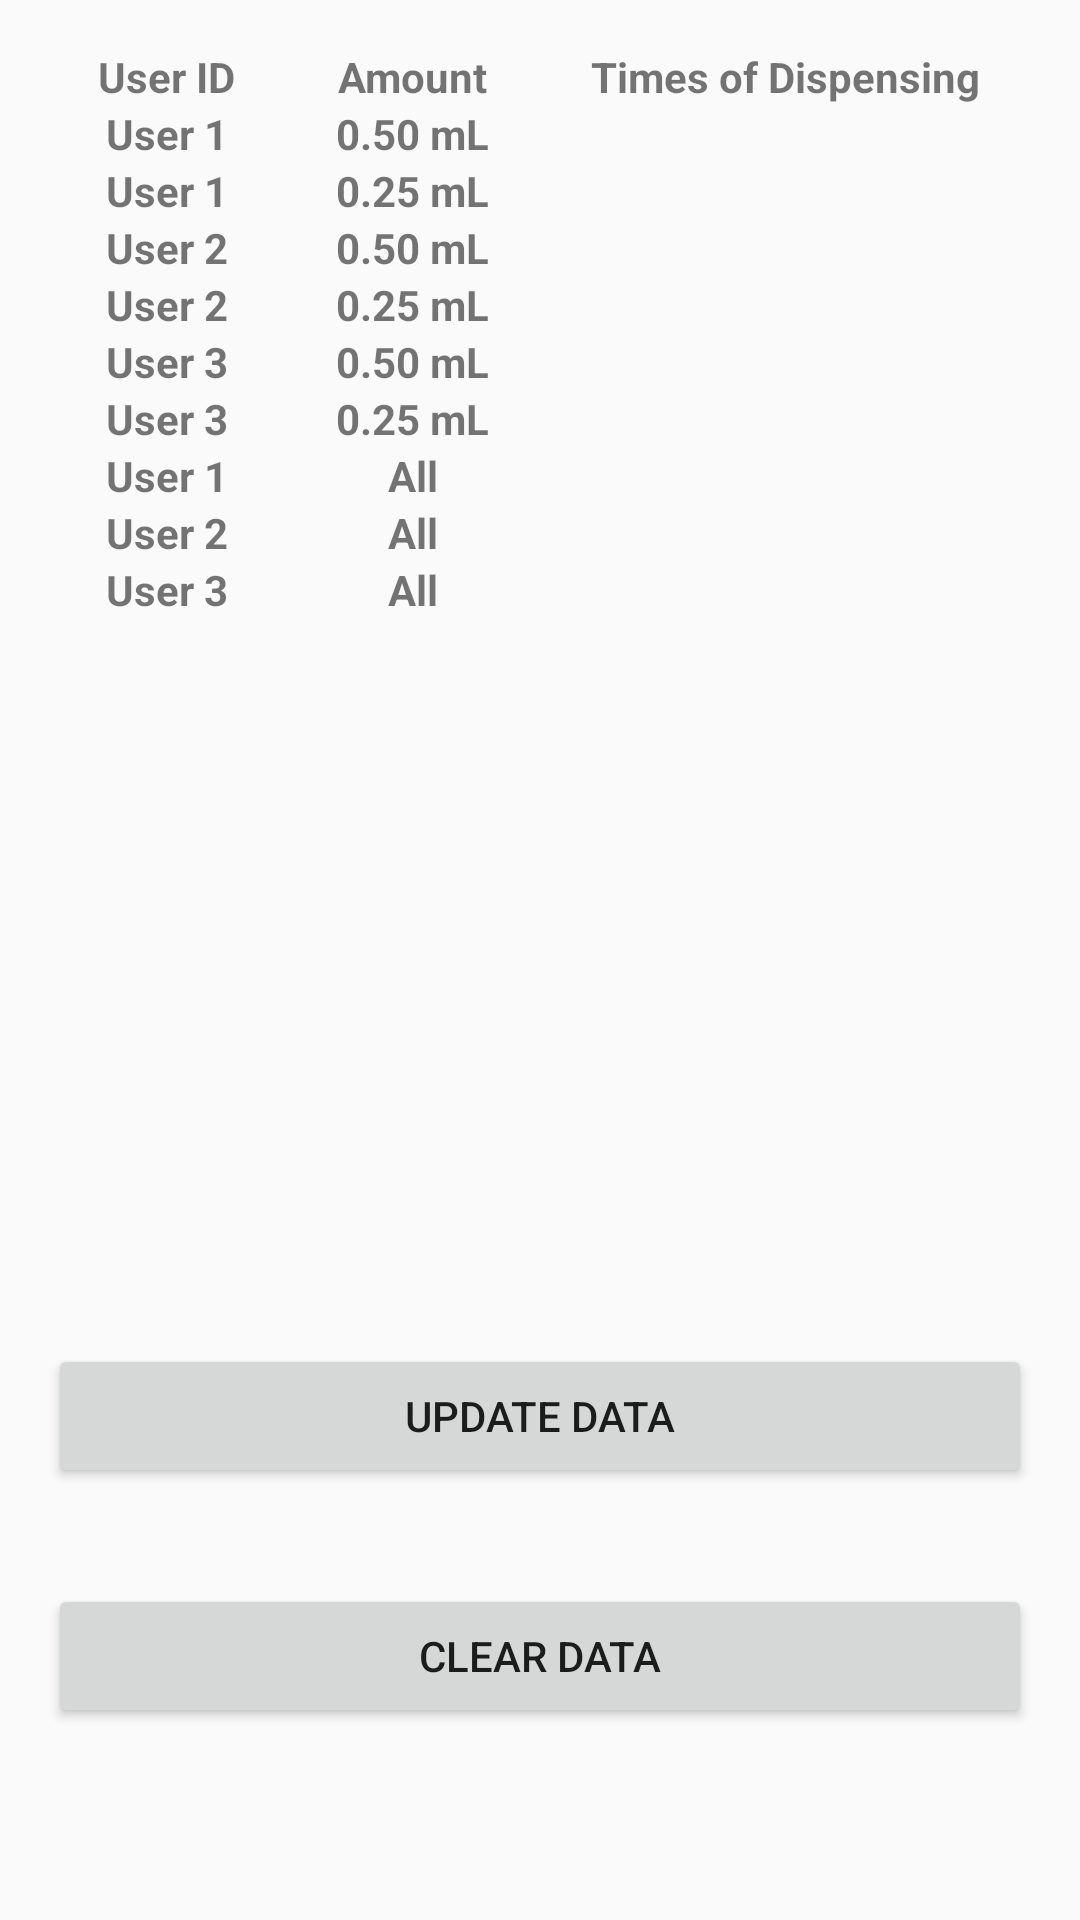

The Android layout XML behind this screen, and the referenced resources:
<!-- AndroidManifest.xml: application theme AppTheme -->
<!-- res/layout/activity_historical_data.xml -->
<?xml version="1.0" encoding="utf-8"?>
<android.support.constraint.ConstraintLayout xmlns:android="http://schemas.android.com/apk/res/android"
    xmlns:app="http://schemas.android.com/apk/res-auto"
    xmlns:tools="http://schemas.android.com/tools"
    android:layout_width="match_parent"
    android:layout_height="match_parent"
    tools:context=".HistoricalDataActivity">

    <TableLayout
        android:id="@+id/dataTable"
        android:layout_width="fill_parent"
        android:layout_height="wrap_content"
        android:layout_marginStart="16dp"
        android:layout_marginLeft="16dp"
        android:layout_marginTop="16dp"
        android:layout_marginEnd="16dp"
        android:layout_marginRight="16dp"
        android:stretchColumns="*"
        app:layout_constraintEnd_toEndOf="parent"
        app:layout_constraintStart_toStartOf="parent"
        app:layout_constraintTop_toTopOf="parent">

        <TableRow
            android:layout_width="fill_parent"
            android:layout_height="wrap_content"
            android:layout_gravity="center_horizontal"
            tools:ignore="UselessParent">

            <TextView
                android:layout_gravity="center"
                android:layout_weight="1"
                android:text="@string/history_data_u_id"
                android:textStyle="bold" />

            <TextView
                android:layout_gravity="center"
                android:layout_weight="1"
                android:text="@string/history_data_amount"
                android:textStyle="bold" />

            <TextView
                android:layout_gravity="center"
                android:layout_weight="1"
                android:text="@string/history_data_time"
                android:textStyle="bold" />
        </TableRow>

        <TableRow
            android:layout_width="fill_parent"
            android:layout_height="wrap_content"
            android:layout_gravity="center_horizontal"
            tools:ignore="UselessParent">

            <TextView
                android:layout_gravity="center"
                android:layout_weight="1"
                android:text="@string/history_data_u1"
                android:textStyle="bold" />

            <TextView
                android:layout_gravity="center"
                android:layout_weight="1"
                android:text="@string/history_data_highAmount"
                android:textStyle="bold" />

            <TextView
                android:id="@+id/u1high"
                android:layout_gravity="center"
                android:layout_weight="1"
                android:textStyle="bold" />
        </TableRow>

        <TableRow
            android:layout_width="fill_parent"
            android:layout_height="wrap_content"
            android:layout_gravity="center_horizontal"
            tools:ignore="UselessParent">

            <TextView
                android:layout_gravity="center"
                android:layout_weight="1"
                android:text="@string/history_data_u1"
                android:textStyle="bold" />

            <TextView
                android:layout_gravity="center"
                android:layout_weight="1"
                android:text="@string/history_data_lowAmount"
                android:textStyle="bold" />

            <TextView
                android:id="@+id/u1low"
                android:layout_gravity="center"
                android:layout_weight="1"
                android:textStyle="bold" />
        </TableRow>

        <TableRow
            android:layout_width="fill_parent"
            android:layout_height="wrap_content"
            android:layout_gravity="center_horizontal"
            tools:ignore="UselessParent">

            <TextView
                android:layout_gravity="center"
                android:layout_weight="1"
                android:text="@string/history_data_u2"
                android:textStyle="bold" />

            <TextView
                android:layout_gravity="center"
                android:layout_weight="1"
                android:text="@string/history_data_highAmount"
                android:textStyle="bold" />

            <TextView
                android:id="@+id/u2high"
                android:layout_gravity="center"
                android:layout_weight="1"
                android:textStyle="bold" />
        </TableRow>

        <TableRow
            android:layout_width="fill_parent"
            android:layout_height="wrap_content"
            android:layout_gravity="center_horizontal"
            tools:ignore="UselessParent">

            <TextView
                android:layout_gravity="center"
                android:layout_weight="1"
                android:text="@string/history_data_u2"
                android:textStyle="bold" />

            <TextView
                android:layout_gravity="center"
                android:layout_weight="1"
                android:text="@string/history_data_lowAmount"
                android:textStyle="bold" />

            <TextView
                android:id="@+id/u2low"
                android:layout_gravity="center"
                android:layout_weight="1"
                android:textStyle="bold" />
        </TableRow>

        <TableRow
            android:layout_width="fill_parent"
            android:layout_height="wrap_content"
            android:layout_gravity="center_horizontal"
            tools:ignore="UselessParent">

            <TextView
                android:layout_gravity="center"
                android:layout_weight="1"
                android:text="@string/history_data_u3"
                android:textStyle="bold" />

            <TextView
                android:layout_gravity="center"
                android:layout_weight="1"
                android:text="@string/history_data_highAmount"
                android:textStyle="bold" />

            <TextView
                android:id="@+id/u3high"
                android:layout_gravity="center"
                android:layout_weight="1"
                android:textStyle="bold" />
        </TableRow>

        <TableRow
            android:layout_width="fill_parent"
            android:layout_height="wrap_content"
            android:layout_gravity="center_horizontal"
            tools:ignore="UselessParent">

            <TextView
                android:layout_gravity="center"
                android:layout_weight="1"
                android:text="@string/history_data_u3"
                android:textStyle="bold" />

            <TextView
                android:layout_gravity="center"
                android:layout_weight="1"
                android:text="@string/history_data_lowAmount"
                android:textStyle="bold" />

            <TextView
                android:id="@+id/u3low"
                android:layout_gravity="center"
                android:layout_weight="1"
                android:textStyle="bold" />
        </TableRow>

        <TableRow
            android:layout_width="fill_parent"
            android:layout_height="wrap_content"
            android:layout_gravity="center_horizontal"
            tools:ignore="UselessParent">

            <TextView
                android:layout_gravity="center"
                android:layout_weight="1"
                android:text="@string/history_data_u1"
                android:textStyle="bold" />

            <TextView
                android:layout_gravity="center"
                android:layout_weight="1"
                android:text="@string/history_data_all"
                android:textStyle="bold" />

            <TextView
                android:id="@+id/u1all"
                android:layout_gravity="center"
                android:layout_weight="1"
                android:textStyle="bold" />
        </TableRow>

        <TableRow
            android:layout_width="fill_parent"
            android:layout_height="wrap_content"
            android:layout_gravity="center_horizontal"
            tools:ignore="UselessParent">

            <TextView
                android:layout_gravity="center"
                android:layout_weight="1"
                android:text="@string/history_data_u2"
                android:textStyle="bold" />

            <TextView
                android:layout_gravity="center"
                android:layout_weight="1"
                android:text="@string/history_data_all"
                android:textStyle="bold" />

            <TextView
                android:id="@+id/u2all"
                android:layout_gravity="center"
                android:layout_weight="1"
                android:textStyle="bold" />
        </TableRow>

        <TableRow
            android:layout_width="fill_parent"
            android:layout_height="wrap_content"
            android:layout_gravity="center_horizontal"
            tools:ignore="UselessParent">

            <TextView
                android:layout_gravity="center"
                android:layout_weight="1"
                android:text="@string/history_data_u3"
                android:textStyle="bold" />

            <TextView
                android:layout_gravity="center"
                android:layout_weight="1"
                android:text="@string/history_data_all"
                android:textStyle="bold" />

            <TextView
                android:id="@+id/u3all"
                android:layout_gravity="center"
                android:layout_weight="1"
                android:textStyle="bold" />
        </TableRow>

    </TableLayout>

    <Button
        android:id="@+id/button_update"
        android:layout_width="0dp"
        android:layout_height="wrap_content"
        android:layout_marginStart="16dp"
        android:layout_marginLeft="16dp"
        android:layout_marginEnd="16dp"
        android:layout_marginRight="16dp"
        android:layout_marginBottom="32dp"
        android:onClick="InitiateBle"
        android:text="@string/history_data_update_data"
        app:layout_constraintBottom_toTopOf="@+id/button_clear"
        app:layout_constraintEnd_toEndOf="parent"
        app:layout_constraintStart_toStartOf="parent" />

    <Button
        android:id="@+id/button_clear"
        android:layout_width="0dp"
        android:layout_height="wrap_content"
        android:layout_marginStart="16dp"
        android:layout_marginLeft="16dp"
        android:layout_marginEnd="16dp"
        android:layout_marginRight="16dp"
        android:layout_marginBottom="64dp"
        android:onClick="ClearData"
        android:text="@string/history_data_clear_data"
        app:layout_constraintBottom_toBottomOf="parent"
        app:layout_constraintEnd_toEndOf="parent"
        app:layout_constraintStart_toStartOf="parent" />


</android.support.constraint.ConstraintLayout>
<!-- resources referenced by this layout -->
<resources>
  <string name="history_data_all">All</string>
  <string name="history_data_amount">Amount</string>
  <string name="history_data_clear_data">Clear Data</string>
  <string name="history_data_highAmount">0.50 mL</string>
  <string name="history_data_lowAmount">0.25 mL</string>
  <string name="history_data_time">Times of Dispensing</string>
  <string name="history_data_u1">User 1</string>
  <string name="history_data_u2">User 2</string>
  <string name="history_data_u3">User 3</string>
  <string name="history_data_u_id">User ID</string>
  <string name="history_data_update_data">Update Data</string>
  <style name="AppTheme" parent="Theme.AppCompat.Light.DarkActionBar">
          
          <item name="colorPrimary">@color/colorPrimary</item>
          <item name="colorPrimaryDark">@color/colorPrimaryDark</item>
          <item name="colorAccent">@color/colorAccent</item>
      </style>
  <color name="colorPrimary">#000000</color>
  <color name="colorPrimaryDark">#000000</color>
  <color name="colorAccent">#000000</color>
</resources>
